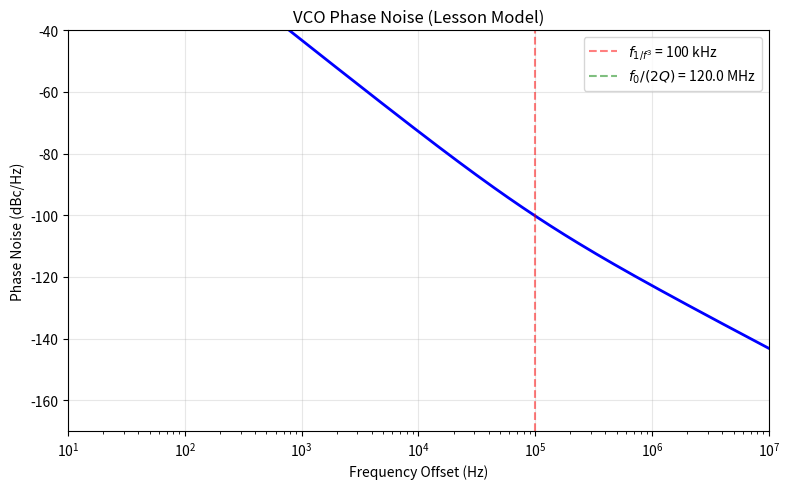

Write the Python code that produced this figure. (Note: this script raises an exception after producing the figure.)
#!/usr/bin/env python3
"""
Razavi RF Microelectronics, 2nd Ed. — Ch8: Oscillators
Examples: Phase noise (Lesson), VCO design, tuning range.
"""
import numpy as np
import matplotlib
matplotlib.use('Agg')
import matplotlib.pyplot as plt

# ──────────────────────────────────────────────────────
# Lesson's Phase Noise Model
# ──────────────────────────────────────────────────────
def example_phase_noise():
    """Lesson's phase noise model."""
    f0 = 2.4e9
    Psig_dbm = 0  # dBm
    Psig_W = 10**(Psig_dbm/10) * 1e-3
    Q = 10
    F = 4  # excess noise factor
    fc_1f3 = 100e3  # 1/f^3 corner = 100 kHz

    k = 1.38e-23
    T = 300

    df = np.logspace(1, 7, 200)  # 10 Hz to 10 MHz

    # Lesson: L(df) = 10*log10[2FkT/Psig * (1 + (f0/(2Q*df))^2) * (1 + fc_1f3/|df|)]
    PN = 10 * np.log10(
        2 * F * k * T / Psig_W *
        (1 + (f0 / (2 * Q * df))**2) *
        (1 + fc_1f3 / np.abs(df))
    )

    fig, ax = plt.subplots(figsize=(8, 5))
    ax.semilogx(df, PN, 'b-', linewidth=2)
    ax.axvline(fc_1f3, color='r', linestyle='--', alpha=0.5, label=f'$f_{{1/f^3}}$ = {fc_1f3/1e3:.0f} kHz')
    ax.axvline(f0/(2*Q), color='g', linestyle='--', alpha=0.5, label=f'$f_0/(2Q)$ = {f0/(2*Q)/1e6:.1f} MHz')
    ax.set_xlabel('Frequency Offset (Hz)')
    ax.set_ylabel('Phase Noise (dBc/Hz)')
    ax.set_title('VCO Phase Noise (Lesson Model)')
    ax.legend()
    ax.grid(True, alpha=0.3)
    ax.set_xlim(10, 10e6)
    ax.set_ylim(-170, -40)
    fig.tight_layout()
    fig.savefig('/home/ubuntu/.openclaw/workspace/textbooks/razavi/figures/ch8_phase_noise.png', dpi=150)
    plt.close(fig)

    idx_1MHz = np.argmin(np.abs(df - 1e6))
    print(f"Ex 8.12: PN at 1 MHz: {PN[idx_1MHz]:.0f} dBc/Hz")
    print(f"         f0/(2Q) = {f0/(2*Q)/1e6:.1f} MHz (transition to 1/f²)")
    print("Saved: ch8_phase_noise.png")
    print()

# ──────────────────────────────────────────────────────
# VCO Tuning Range
# ──────────────────────────────────────────────────────
def example_vco_tuning():
    """VCO frequency vs tuning voltage."""
    L = 5e-9
    C_fixed = 1e-12  # 1 pF
    C_max = 2e-12  # 2 pF
    C_min = 0.5e-12  # 0.5 pF

    V_tune = np.linspace(0, 2, 200)
    V_th = 1.0
    C_var = C_min + (C_max - C_min) / (1 + np.exp(-10*(V_tune - V_th)))
    C_tot = C_fixed + C_var
    f0 = 1 / (2 * np.pi * np.sqrt(L * C_tot))

    # KVCO (MHz/V) = df/dV ≈ compute numerically
    K_vco = np.gradient(f0, V_tune) / 1e6  # MHz/V

    fig, (ax1, ax2) = plt.subplots(2, 1, figsize=(8, 8))

    ax1.plot(V_tune, f0/1e9, 'b-', linewidth=2)
    ax1.set_xlabel('Tune Voltage (V)')
    ax1.set_ylabel('Frequency (GHz)')
    ax1.set_title('VCO Tuning Curve')
    ax1.grid(True, alpha=0.3)

    ax2.plot(V_tune, K_vco, 'r-', linewidth=2)
    ax2.set_xlabel('Tune Voltage (V)')
    ax2.set_ylabel('$K_{VCO}$ (MHz/V)')
    ax2.set_title('VCO Gain vs Tune Voltage')
    ax2.grid(True, alpha=0.3)

    fig.tight_layout()
    fig.savefig('/home/ubuntu/.openclaw/workspace/textbooks/razavi/figures/ch8_vco_tuning.png', dpi=150)
    plt.close(fig)

    print(f"Ex 8.8: Tuning range: {np.min(f0)/1e9:.2f} to {np.max(f0)/1e9:.2f} GHz")
    print(f"        Ratio: {np.max(f0)/np.min(f0):.2f}x ({100*(np.max(f0)/np.min(f0)-1):.0f}%)")
    print(f"        Max KVCO: {np.max(K_vco):.0f} MHz/V")
    print("Saved: ch8_vco_tuning.png")
    print()

# ──────────────────────────────────────────────────────
# VCO Design Example 8.18
# ──────────────────────────────────────────────────────
def example_vco_design():
    """2.4 GHz VCO design."""
    f0 = 2.4e9
    L = 4e-9
    Q = 12
    Rp = Q * 2 * np.pi * f0 * L
    I_tail = 2e-3

    C_tot = 1 / ((2*np.pi*f0)**2 * L)
    V0 = I_tail * Rp  # voltage-limited or current-limited

    print("Ex 8.18: 2.4 GHz VCO Design")
    print(f"  L = {L*1e9:.1f} nH, Q = {Q}")
    print(f"  R_p = Q·ω₀L = {Rp:.0f} Ω")
    print(f"  C_tot = {C_tot*1e15:.0f} fF")
    print(f"  I_tail = {I_tail*1e3:.0f} mA")
    print(f"  Oscillation amplitude V₀ = I·R_p = {V0:.2f} V")
    print(f"  Startup condition: g_m > 1/R_p = {1/Rp*1e3:.1f} mS")
    print()

# ──────────────────────────────────────────────────────
# Injection Locking
# ──────────────────────────────────────────────────────
def example_injection_locking():
    """Injection locking range."""
    f0 = 5e9
    Q = 10
    Iinj_Iosc_ratio = np.logspace(-3, 0, 50)

    omega_L = (2*np.pi*f0/(2*Q)) * Iinj_Iosc_ratio
    f_L = omega_L / (2*np.pi)

    fig, ax = plt.subplots(figsize=(8, 5))
    ax.loglog(Iinj_Iosc_ratio, f_L/1e6, 'b-', linewidth=2)
    ax.set_xlabel('$I_{\\mathrm{inj}}/I_{\\mathrm{osc}}$')
    ax.set_ylabel('Locking Range (MHz)')
    ax.set_title('Injection Locking Range ($f_0=5$ GHz, $Q=10$)')
    ax.grid(True, alpha=0.3)
    fig.tight_layout()
    fig.savefig('/home/ubuntu/.openclaw/workspace/textbooks/razavi/figures/ch8_injection_locking.png', dpi=150)
    plt.close(fig)

    print(f"Ex 8.22: For I_inj/I_osc = 0.1: Δf_L = {f_L[np.argmin(np.abs(Iinj_Iosc_ratio-0.1))]:.1f} MHz")
    print("Saved: ch8_injection_locking.png")
    print()

# ──────────────────────────────────────────────────────
# Main
# ──────────────────────────────────────────────────────
if __name__ == "__main__":
    print("="*60)
    print("Razavi Ch8 — Oscillators: Example Codes")
    print("="*60)
    print()

    example_phase_noise()
    example_vco_tuning()
    example_vco_design()
    example_injection_locking()

    print("="*60)
    print("All Ch8 examples completed successfully.")
    print("="*60)
